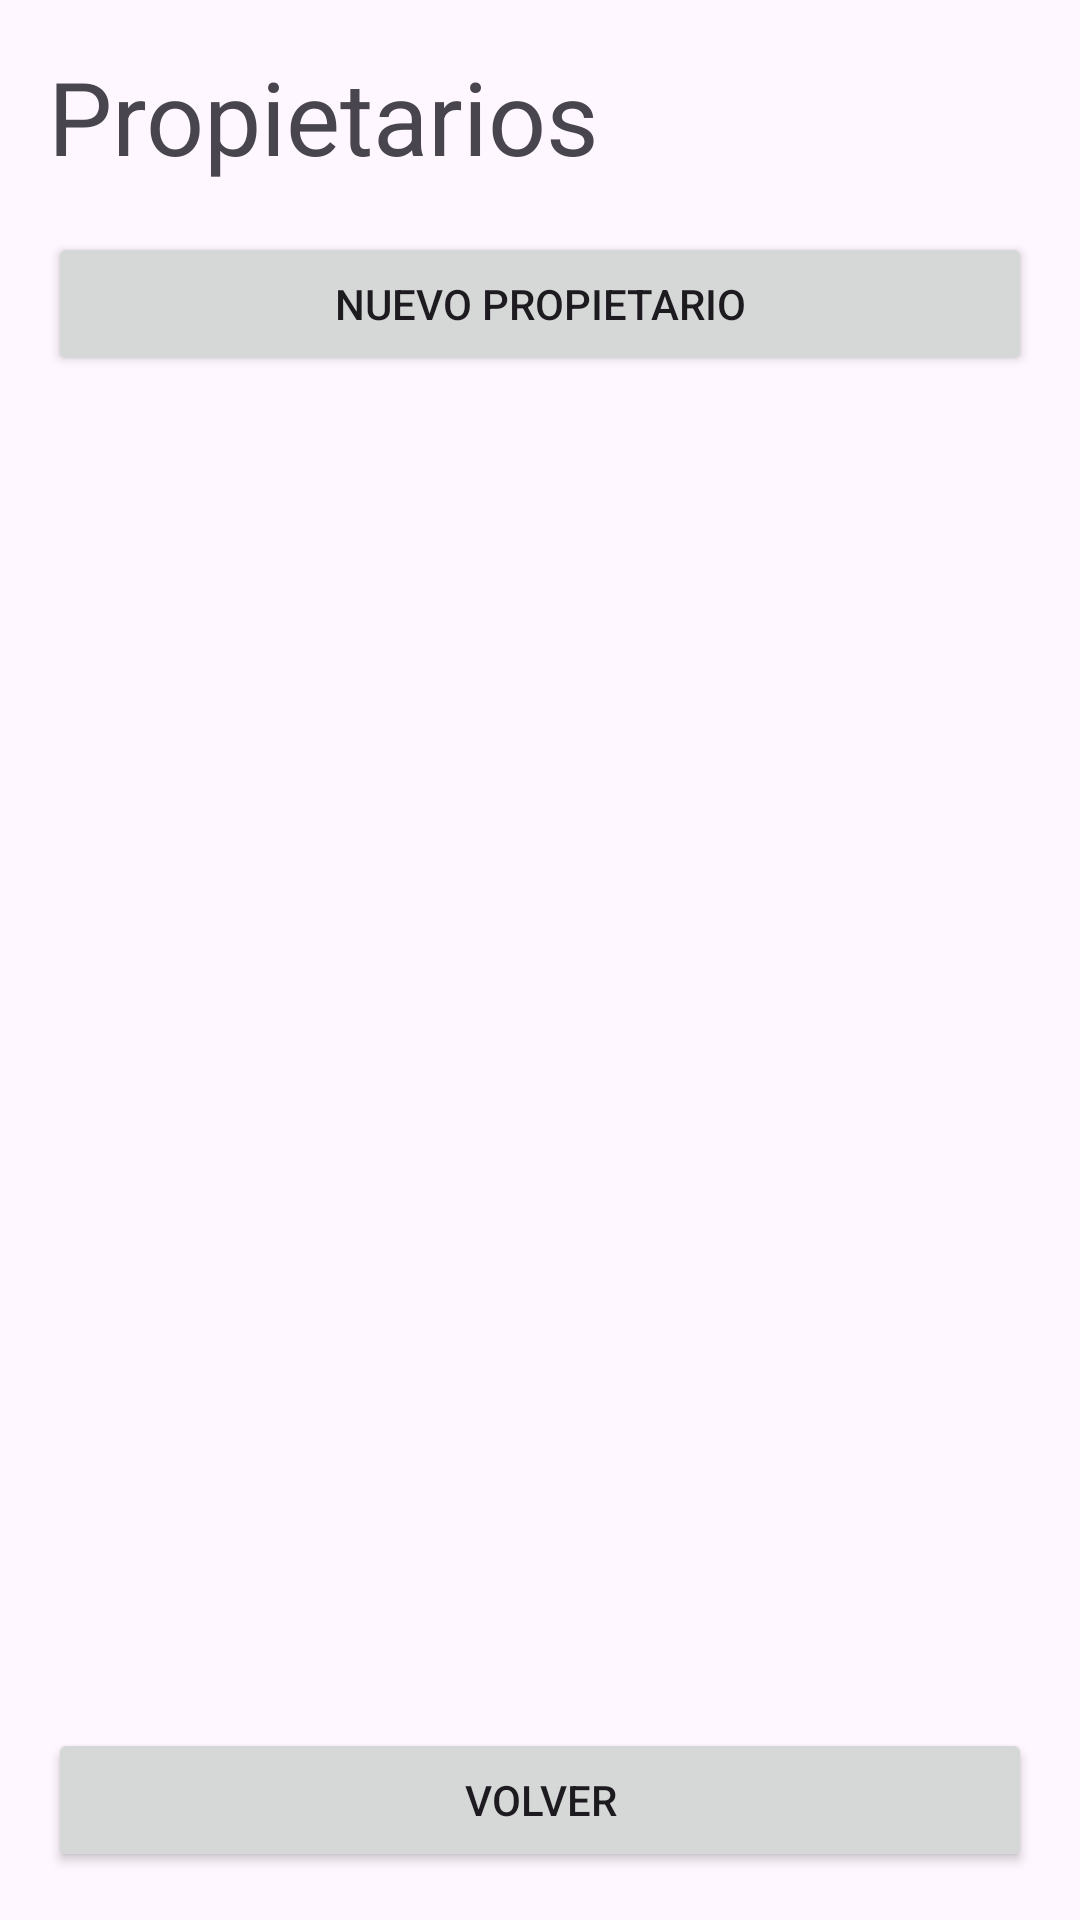

Layout XML and referenced resources for this Android screen:
<!-- AndroidManifest.xml: application theme Theme.MiMascotaSeguraPrueba -->
<!-- res/layout/activity_propietarios.xml -->
<?xml version="1.0" encoding="utf-8"?>
<androidx.constraintlayout.widget.ConstraintLayout xmlns:android="http://schemas.android.com/apk/res/android"
    xmlns:tools="http://schemas.android.com/tools"
    android:layout_width="match_parent"
    android:layout_height="match_parent">

    <LinearLayout
        android:layout_width="match_parent"
        android:layout_height="match_parent"
        android:orientation="vertical"
        android:padding="16dp">

        <TextView
            android:id="@+id/tvTituloPropietarios"
            android:layout_width="match_parent"
            android:layout_height="wrap_content"
            android:text="Propietarios"
            android:textSize="34sp"
            android:layout_marginBottom="16dp"/>

        <Button
            android:id="@+id/btnNuevoPropietario"
            android:layout_width="match_parent"
            android:layout_height="wrap_content"
            android:text="Nuevo Propietario"
            android:layout_marginBottom="16dp"/>

        <ScrollView
            android:layout_width="match_parent"
            android:layout_height="0dp"
            android:layout_weight="1"
            android:layout_marginBottom="16dp">

            <LinearLayout
                android:id="@+id/llContenedorPropietarios"
                android:layout_width="match_parent"
                android:layout_height="wrap_content"
                android:orientation="vertical" />
        </ScrollView>

        <Button
            android:id="@+id/btnVolverPropietarios"
            android:layout_width="match_parent"
            android:layout_height="wrap_content"
            android:text="Volver" />
    </LinearLayout>
</androidx.constraintlayout.widget.ConstraintLayout>
<!-- resources referenced by this layout -->
<resources>
  <style name="Theme.MiMascotaSeguraPrueba" parent="Base.Theme.MiMascotaSeguraPrueba" />
  <style name="Base.Theme.MiMascotaSeguraPrueba" parent="Theme.Material3.DayNight.NoActionBar">
          
          
      </style>
</resources>
